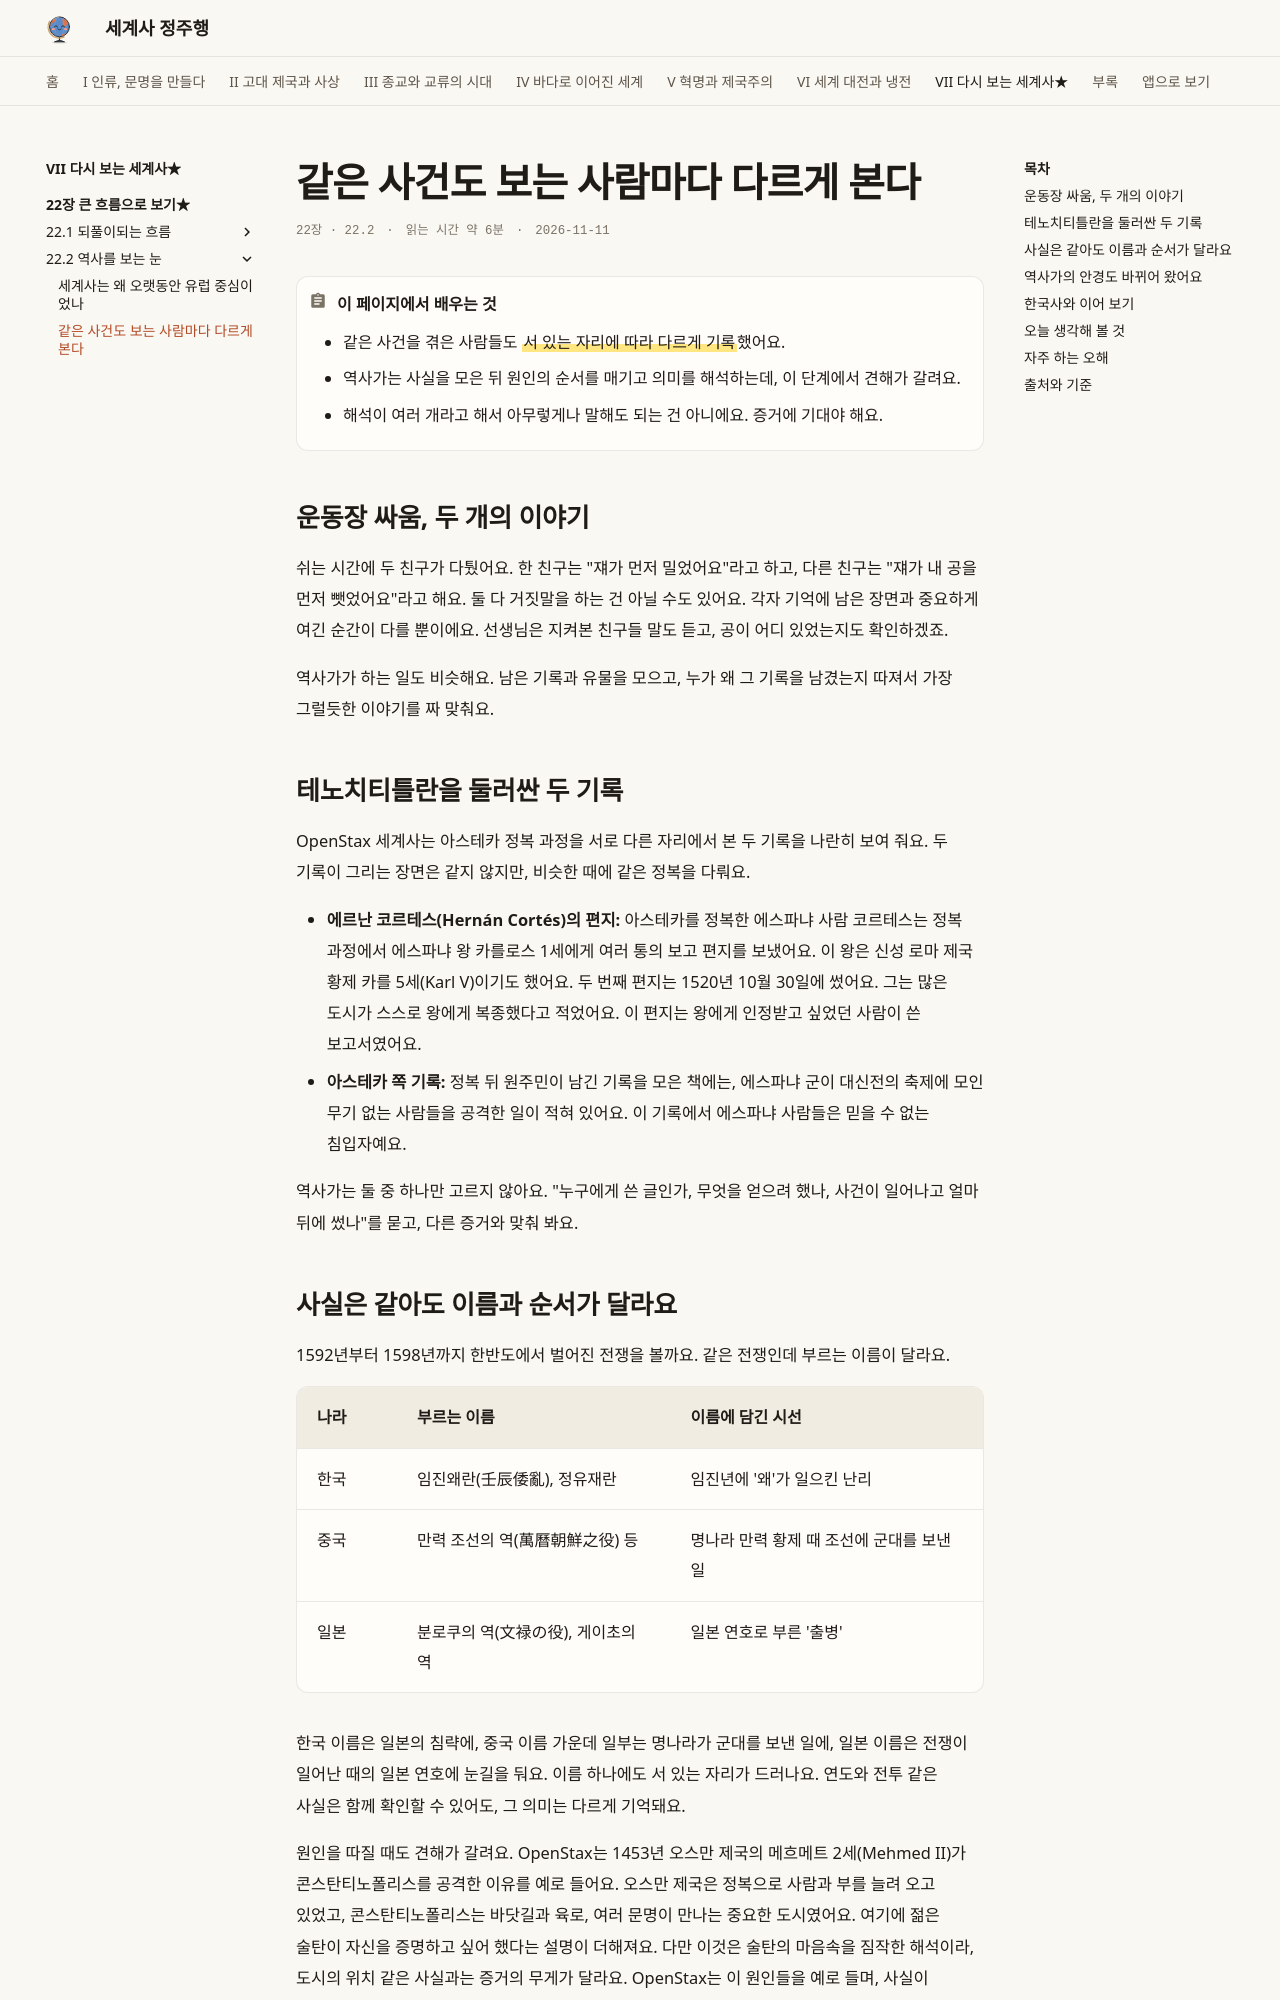

repository: history-jungjuhang/world-history · page: part7/ch22/interpretation/index.html · generator: mkdocs

# 같은 사건도 보는 사람마다 다르게 본다

<p class="ep-meta"><span>22장 · 22.2</span><span>읽는 시간 약 6분</span><span>2026-11-11</span></p>

!!! abstract "이 페이지에서 배우는 것"
    - 같은 사건을 겪은 사람들도 ==서 있는 자리에 따라 다르게 기록==했어요.
    - 역사가는 사실을 모은 뒤 원인의 순서를 매기고 의미를 해석하는데, 이 단계에서 견해가 갈려요.
    - 해석이 여러 개라고 해서 아무렇게나 말해도 되는 건 아니에요. 증거에 기대야 해요.

## 운동장 싸움, 두 개의 이야기

쉬는 시간에 두 친구가 다퉜어요. 한 친구는 "쟤가 먼저 밀었어요"라고 하고, 다른 친구는 "쟤가 내 공을 먼저 뺏었어요"라고 해요. 둘 다 거짓말을 하는 건 아닐 수도 있어요. 각자 기억에 남은 장면과 중요하게 여긴 순간이 다를 뿐이에요. 선생님은 지켜본 친구들 말도 듣고, 공이 어디 있었는지도 확인하겠죠.

역사가가 하는 일도 비슷해요. 남은 기록과 유물을 모으고, 누가 왜 그 기록을 남겼는지 따져서 가장 그럴듯한 이야기를 짜 맞춰요.

## 테노치티틀란을 둘러싼 두 기록

OpenStax 세계사는 아스테카 정복 과정을 서로 다른 자리에서 본 두 기록을 나란히 보여 줘요. 두 기록이 그리는 장면은 같지 않지만, 비슷한 때에 같은 정복을 다뤄요.

- **에르난 코르테스(Hernán Cortés)의 편지:** 아스테카를 정복한 에스파냐 사람 코르테스는 정복 과정에서 에스파냐 왕 카를로스 1세에게 여러 통의 보고 편지를 보냈어요. 이 왕은 신성 로마 제국 황제 카를 5세(Karl V)이기도 했어요. 두 번째 편지는 1520년 10월 30일에 썼어요. 그는 많은 도시가 스스로 왕에게 복종했다고 적었어요. 이 편지는 왕에게 인정받고 싶었던 사람이 쓴 보고서였어요.
- **아스테카 쪽 기록:** 정복 뒤 원주민이 남긴 기록을 모은 책에는, 에스파냐 군이 대신전의 축제에 모인 무기 없는 사람들을 공격한 일이 적혀 있어요. 이 기록에서 에스파냐 사람들은 믿을 수 없는 침입자예요.

역사가는 둘 중 하나만 고르지 않아요. "누구에게 쓴 글인가, 무엇을 얻으려 했나, 사건이 일어나고 얼마 뒤에 썼나"를 묻고, 다른 증거와 맞춰 봐요.

## 사실은 같아도 이름과 순서가 달라요

1592년부터 1598년까지 한반도에서 벌어진 전쟁을 볼까요. 같은 전쟁인데 부르는 이름이 달라요.

| 나라 | 부르는 이름 | 이름에 담긴 시선 |
|---|---|---|
| 한국 | 임진왜란(壬辰倭亂), 정유재란 | 임진년에 '왜'가 일으킨 난리 |
| 중국 | 만력 조선의 역(萬曆朝鮮之役) 등 | 명나라 만력 황제 때 조선에 군대를 보낸 일 |
| 일본 | 분로쿠의 역(文禄の役), 게이초의 역 | 일본 연호로 부른 '출병' |

한국 이름은 일본의 침략에, 중국 이름 가운데 일부는 명나라가 군대를 보낸 일에, 일본 이름은 전쟁이 일어난 때의 일본 연호에 눈길을 둬요. 이름 하나에도 서 있는 자리가 드러나요. 연도와 전투 같은 사실은 함께 확인할 수 있어도, 그 의미는 다르게 기억돼요.

원인을 따질 때도 견해가 갈려요. OpenStax는 1453년 오스만 제국의 메흐메트 2세(Mehmed II)가 콘스탄티노폴리스를 공격한 이유를 예로 들어요. 오스만 제국은 정복으로 사람과 부를 늘려 오고 있었고, 콘스탄티노폴리스는 바닷길과 육로, 여러 문명이 만나는 중요한 도시였어요. 여기에 젊은 술탄이 자신을 증명하고 싶어 했다는 설명이 더해져요. 다만 이것은 술탄의 마음속을 짐작한 해석이라, 도시의 위치 같은 사실과는 증거의 무게가 달라요. OpenStax는 이 원인들을 예로 들며, 사실이 분명해도 어느 원인을 가장 앞에 두느냐에서 역사가들의 생각이 갈린다고 설명해요.
